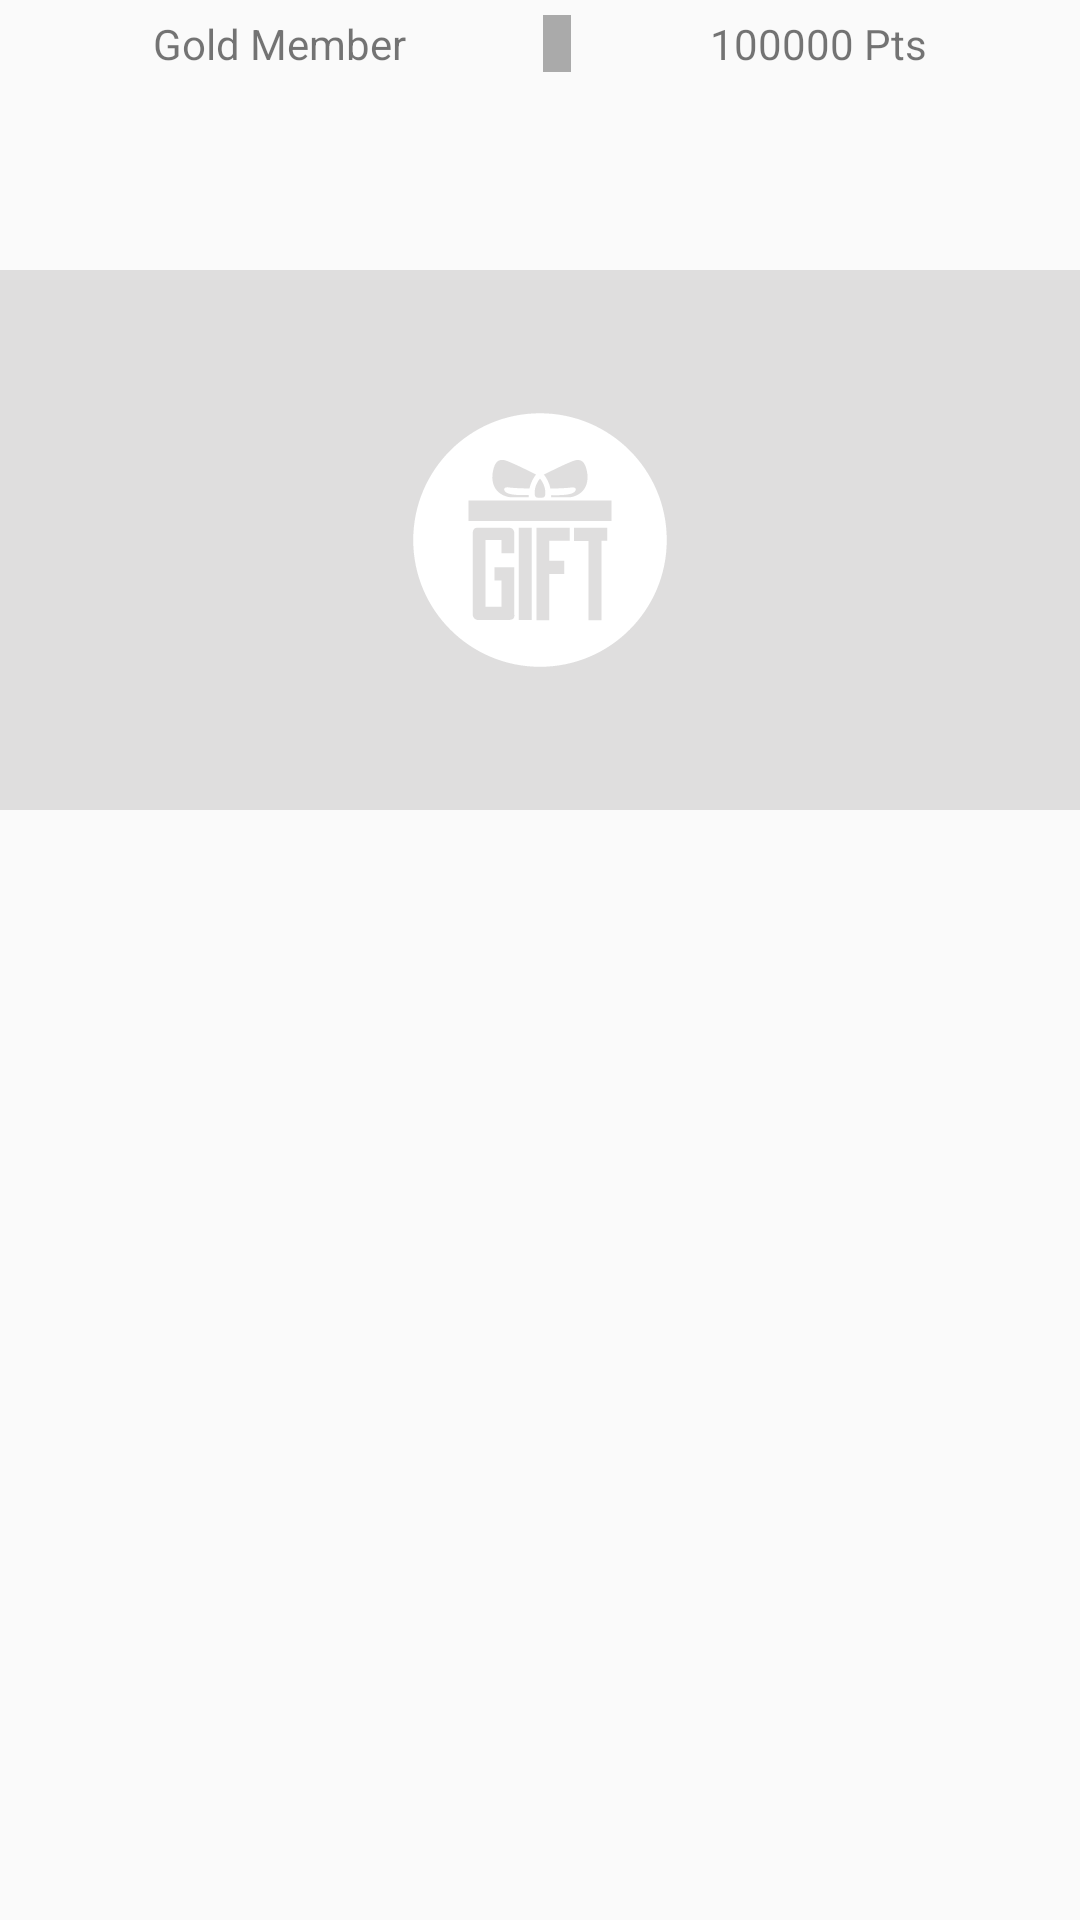

Here is an Android app screen rendered from its layout file. Give the layout XML and the strings, colors and styles it references.
<!-- AndroidManifest.xml: application theme AppTheme -->
<!-- res/layout/fragment_home.xml -->
<?xml version="1.0" encoding="utf-8"?>
<android.support.design.widget.CoordinatorLayout
    xmlns:android="http://schemas.android.com/apk/res/android" android:layout_width="match_parent"
    android:layout_height="match_parent">

    <include layout="@layout/header_home"/>
    <ImageView
        android:src="@drawable/img_promo_banner_2x1_default"
        android:layout_width="match_parent"
        android:layout_height="wrap_content" />

</android.support.design.widget.CoordinatorLayout>
<!-- res/layout/header_home.xml (included above) -->
<?xml version="1.0" encoding="utf-8"?>
<LinearLayout
    xmlns:android="http://schemas.android.com/apk/res/android"
    android:orientation="horizontal"
    android:layout_width="match_parent"
    android:layout_height="wrap_content"
    android:padding="@dimen/header_home_padding"
    >

    <TextView
        android:layout_width="wrap_content"
        android:layout_height="wrap_content"
        android:text="Gold Member"
        android:textSize="@dimen/header_home_textsize"
        android:textAlignment="center"
        android:layout_weight="1" />

    <View
        android:layout_width=".1dp"
        android:layout_height="match_parent"
        android:background="@android:color/darker_gray"
        android:layout_weight=".1"/>

    <TextView
        android:layout_width="wrap_content"
        android:layout_height="wrap_content"
        android:textAlignment="center"
        android:text="100000 Pts"
        android:textSize="@dimen/header_home_textsize"
        android:layout_weight="1" />

</LinearLayout>
<!-- resources referenced by this layout -->
<resources>
  <dimen name="header_home_padding">5dp</dimen>
  <dimen name="header_home_textsize">14sp</dimen>
  <!-- drawable img_promo_banner_2x1_default (drawable) -->
  <vector xmlns:android="http://schemas.android.com/apk/res/android"
          android:width="720dp"
          android:height="360dp"
          android:viewportWidth="1439.819"
          android:viewportHeight="719.91">
      <path
          android:pathData="M0,0h1439.8v719.9h-1439.8z"
          android:fillColor="#DFDEDE"/>
      <path
          android:pathData="M888.9,360c0,93.3 -75.7,169 -169,169c-93.3,0 -169,-75.7 -169,-169s75.7,-169 169,-169C813.2,191 888.9,266.6 888.9,360zM685.7,396.3H659.1v17.6h9.4v35.2h-21.2v-89h21.2v17.6h17.2v-25.4c0,-1.3 -0.1,-2.5 -0.3,-3.5c-0.2,-1 -0.7,-2 -1.4,-2.9c-0.8,-1 -1.8,-1.7 -3.1,-2c-1.3,-0.3 -2.6,-0.4 -3.8,-0.4h-38.4c-0.8,0 -1.9,0.1 -3.3,0.2c-1.4,0.1 -2.6,0.6 -3.4,1.6c-0.9,0.9 -1.4,2.2 -1.6,3.7c-0.2,1.6 -0.3,2.7 -0.3,3.3v105.6c0,1.4 0.2,2.7 0.5,3.7c0.3,1 0.9,2 1.8,2.9c0.9,0.9 1.9,1.5 2.9,1.8c1,0.3 2.2,0.4 3.4,0.4h38.4c0.8,0 2,-0.1 3.8,-0.4c1.8,-0.3 3.1,-0.9 3.8,-2c0.8,-1 1.1,-2.2 1.1,-3.4c-0.1,-1.2 -0.1,-2.2 -0.1,-3v-61.6H685.7zM691.6,466.7h17.2V343.6h-17.2V466.7zM717.7,343.6h-2.6v123.2h17.2v-61.6h19.9v-17.6h-19.9V361.1h27.2v-17.6h-27.2H717.7zM809.7,343.6h-44.4v17.6h19.4v105.6h17.2V361.1h7.8L809.7,343.6L809.7,343.6zM672.5,293.9c-1.3,-2.1 0,-4.3 4.2,-4.2c7.9,1.2 22.9,1.5 29.2,1.6c2.5,-11.6 8.8,-18.6 8.8,-18.6s-34.8,-17.7 -42.4,-19.2s-13.6,1.8 -15.8,19.2c-2.2,27.4 22.6,30.1 22.6,30.1s7,0 25.9,0c-0.1,-0.9 -0.1,-1.9 -0.1,-2.8C675.3,301 673.8,295.9 672.5,293.9zM734.8,300.1c0,0.9 -0,1.8 -0.1,2.8c18.9,0 25.9,0 25.9,0s24.8,-2.7 22.6,-30.1c-2.2,-17.4 -8.3,-20.7 -15.8,-19.2c-7.5,1.5 -42.4,19.2 -42.4,19.2s6.4,7 8.8,18.6c6.3,-0.1 21.3,-0.4 29.2,-1.6c4.2,-0.1 5.5,2.2 4.2,4.2C765.9,295.9 764.4,301 734.8,300.1zM719.9,278c0,0 -8.2,9.2 -7,20.9c0.3,3.4 1.2,4.7 5.5,4.7h1.5h1.5c4.3,0 5.3,-1.3 5.5,-4.7C728.1,287.2 719.9,278 719.9,278zM815.3,307.2H624.6v27.5h190.7V307.2z"
          android:fillColor="#FFFFFF"/>
  </vector>
  <style name="AppTheme" parent="AppTheme.Base" />
  <style name="AppTheme.Base" parent="Theme.AppCompat.Light.DarkActionBar">
          
          <item name="colorPrimary">@color/colorPrimary</item>
          <item name="colorPrimaryDark">@color/colorPrimaryDark</item>
          <item name="colorAccent">@color/colorAccent</item>
          <item name="windowActionBar">false</item>
          <item name="windowNoTitle">true</item>
      </style>
  <!-- not gathered from this repository: default colours our renderer supplied (Android Studio template values) -->
  <color name="colorPrimary">#FF6200EE</color>
  <color name="colorPrimaryDark">#FF3700B3</color>
  <color name="colorAccent">#FF03DAC5</color>
</resources>
